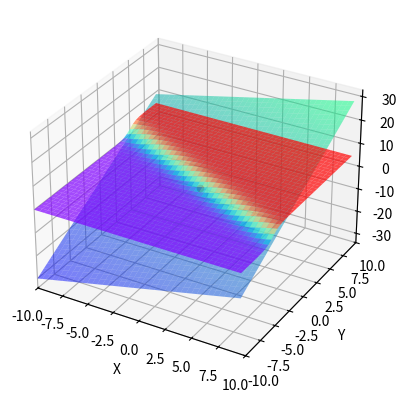

Reproduce this figure in Python.
# from math import e
from math import e

from sympy import symbols, print_latex
from matplotlib import pyplot as plt
import numpy as np
from mpl_toolkits.mplot3d import Axes3D

plt.figure()
ax = plt.axes(projection="3d")
MAX = 10
MIN = -10

w1 = 1
w2 = 2

b = 0
x = np.arange(MIN, MAX, 0.5)
y = np.arange(MIN, MAX, 0.5)
X, Y = np.meshgrid(x, y)  # 2生成绘制3D图形所需的网络数据
Z = x * w1 + Y * w2 + b
Z1 = 5 / (1 + e ** (-Z))

ax.plot_surface(X, Y, Z, alpha=0.5, cmap="winter")
ax.plot_surface(X, Y, Z1, alpha=0.7, cmap="rainbow")

ax.scatter(0, 0, 0, c='r', marker='o')
# 生成表面，alpha用于控制透明度
# ax.contour(X,Y,Z,zdir="x",offset=-6,cmap="rainbow")   #x轴投影
# ax.contour(X,Y,Z,zdir="y",offset=6,cmap="rainbow")    #y轴投影
# ax.contour(X,Y,Z,zdir="z",offset=-3,cmap="rainbow")   #z轴投影
ax.set_xlabel("X")  # 设置X、Y、Z 坐标范围
ax.set_xlim(MIN, MAX)  # 设置X、Y、Z 轴
ax.set_ylabel("Y")
ax.set_ylim(MIN, MAX)
ax.set_zlabel("Z")
plt.show()
